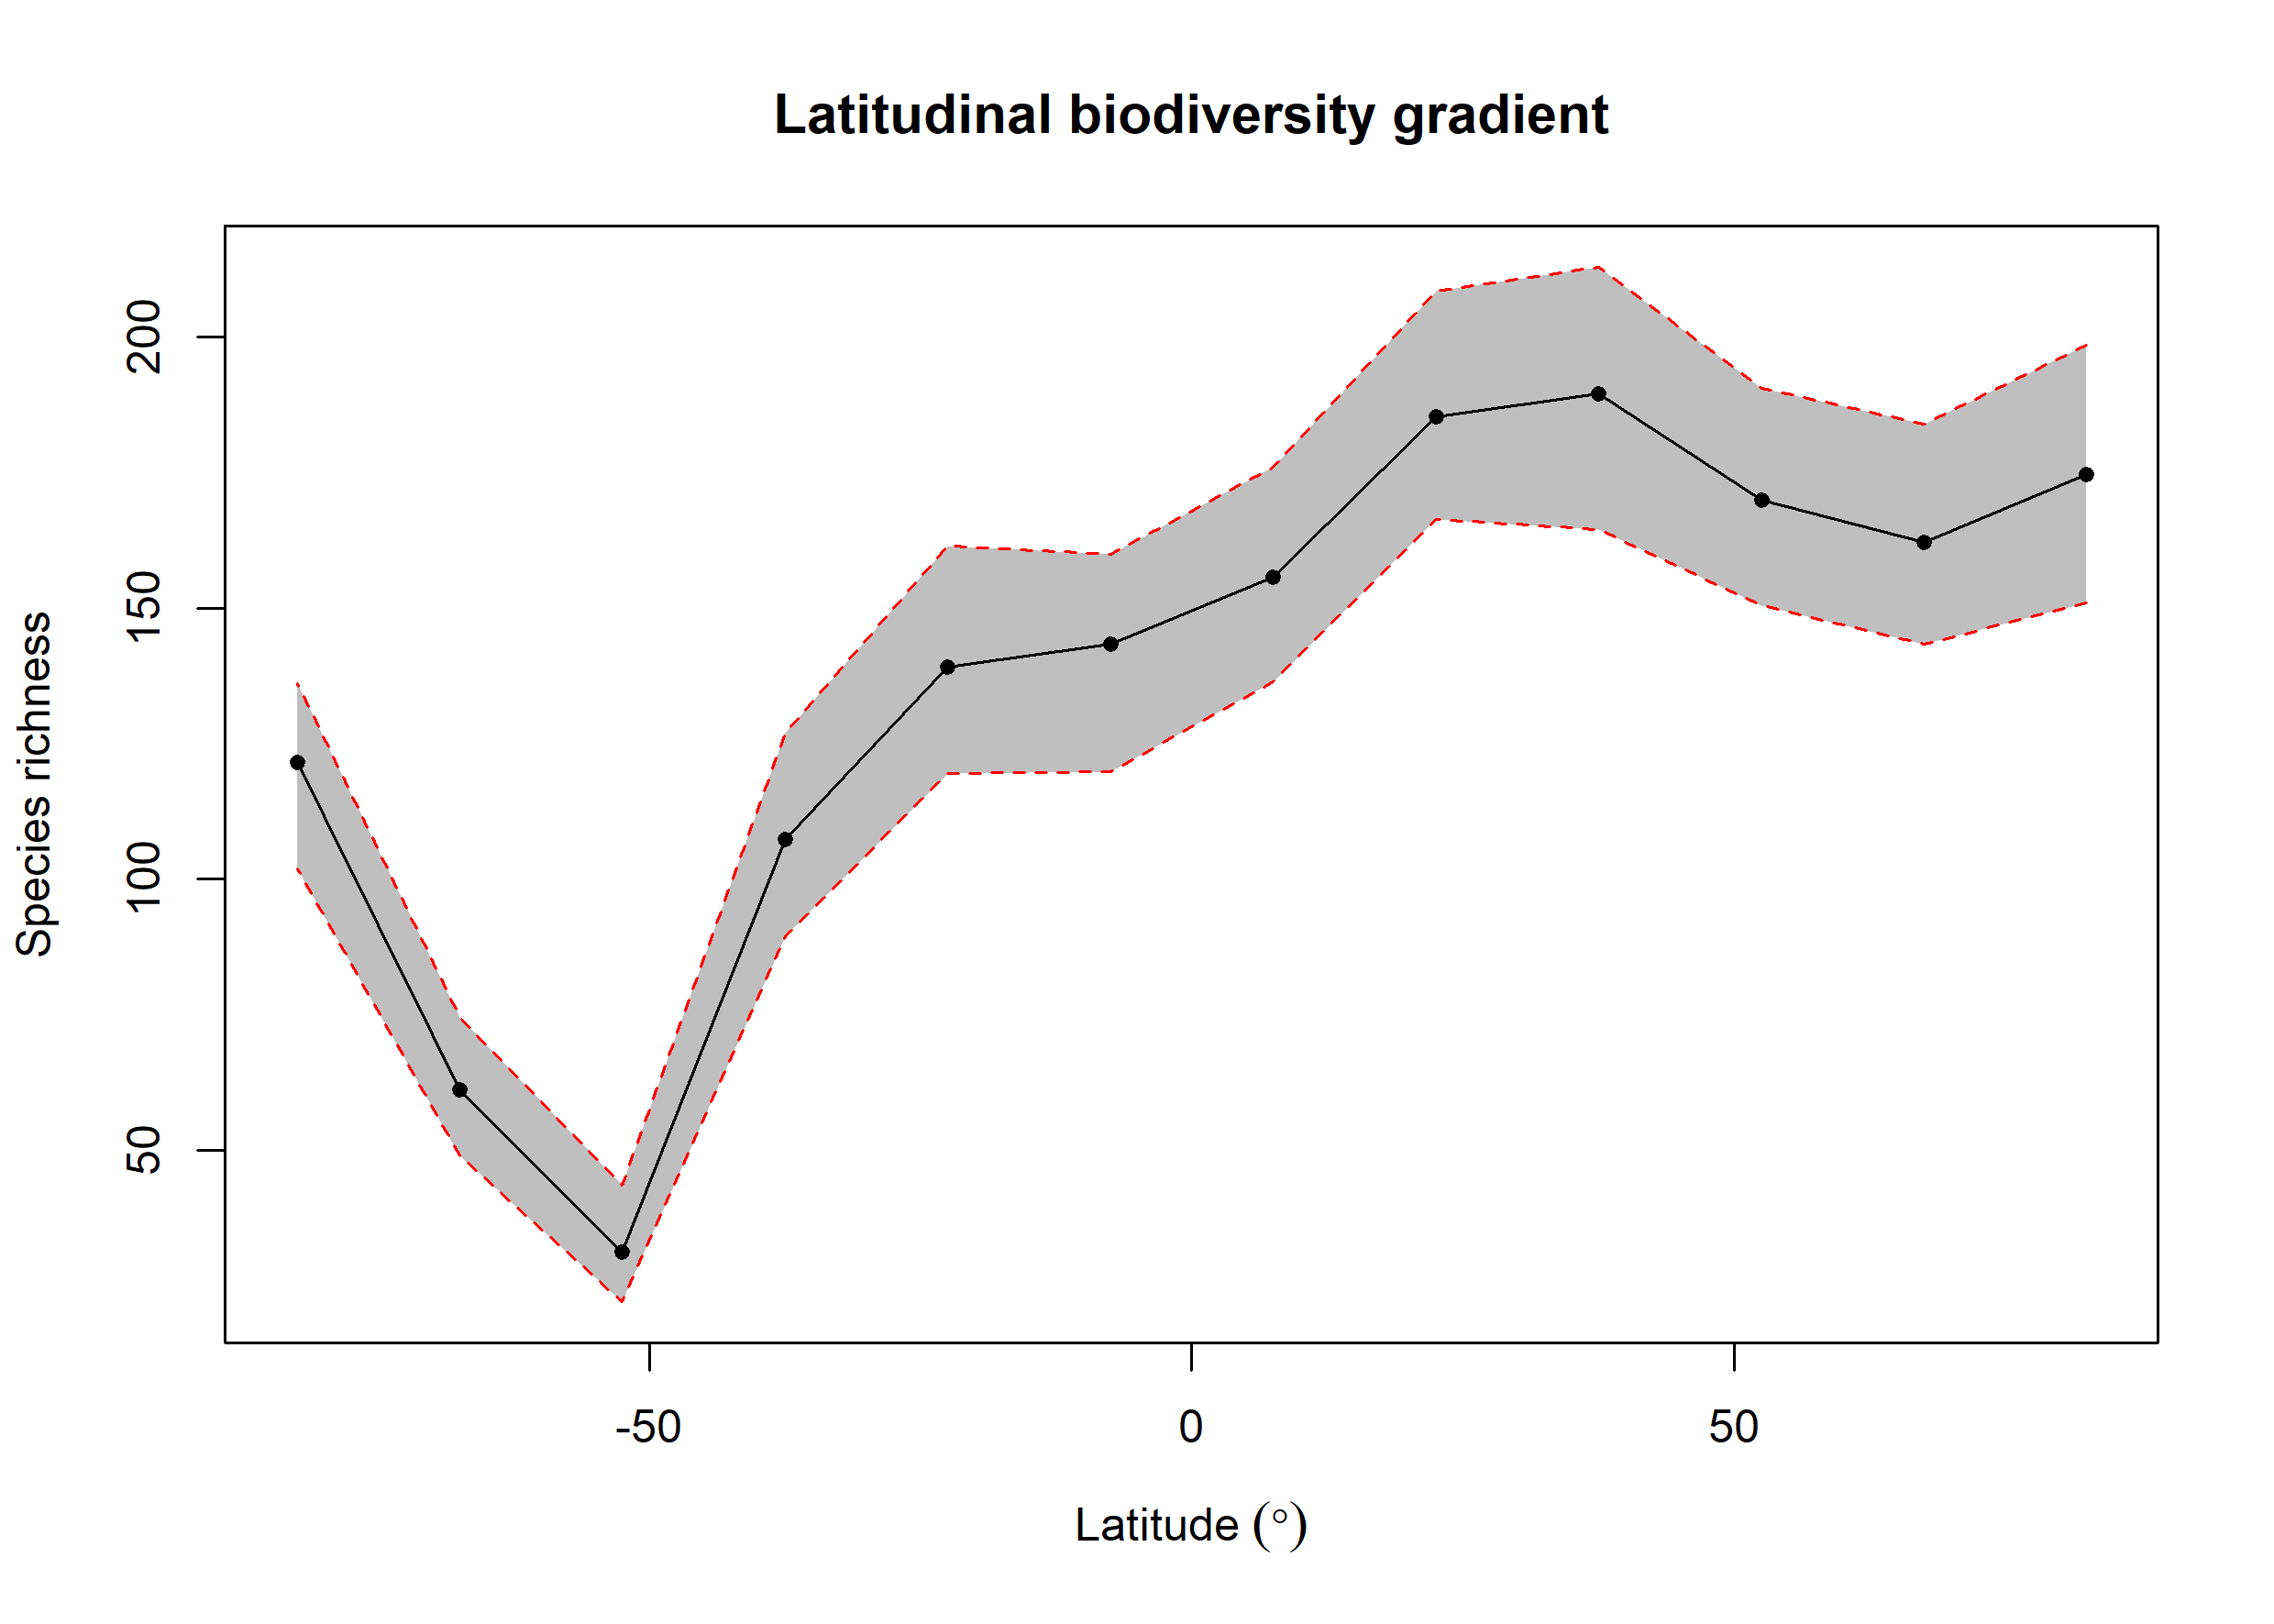

The data file committed next to this chart (first rows):
bin, max, min, mid, hemisphere, mean_richness, CI.Lower, CI.Upper
1, 90, 75, 82.5, N, 174.7, 151, 198.5
2, 75, 60, 67.5, N, 162.2, 143.5, 184
3, 60, 45, 52.5, N, 169.9, 150.5, 190.5
4, 45, 30, 37.5, N, 189.5, 164.5, 213
5, 30, 15, 22.5, N, 185.4, 166.5, 208.5
6, 15, 0, 7.5, N, 155.8, 136.5, 176
7, 0, -15, -7.5, S, 143.3, 120, 160
8, -15, -30, -22.5, S, 139.2, 119.5, 161.6
9, -30, -45, -37.5, S, 107.3, 89.47, 127
10, -45, -60, -52.5, S, 31.27, 22, 43.52
11, -60, -75, -67.5, S, 61.16, 49, 74.53
12, -75, -90, -82.5, S, 121.5, 102, 136.1
